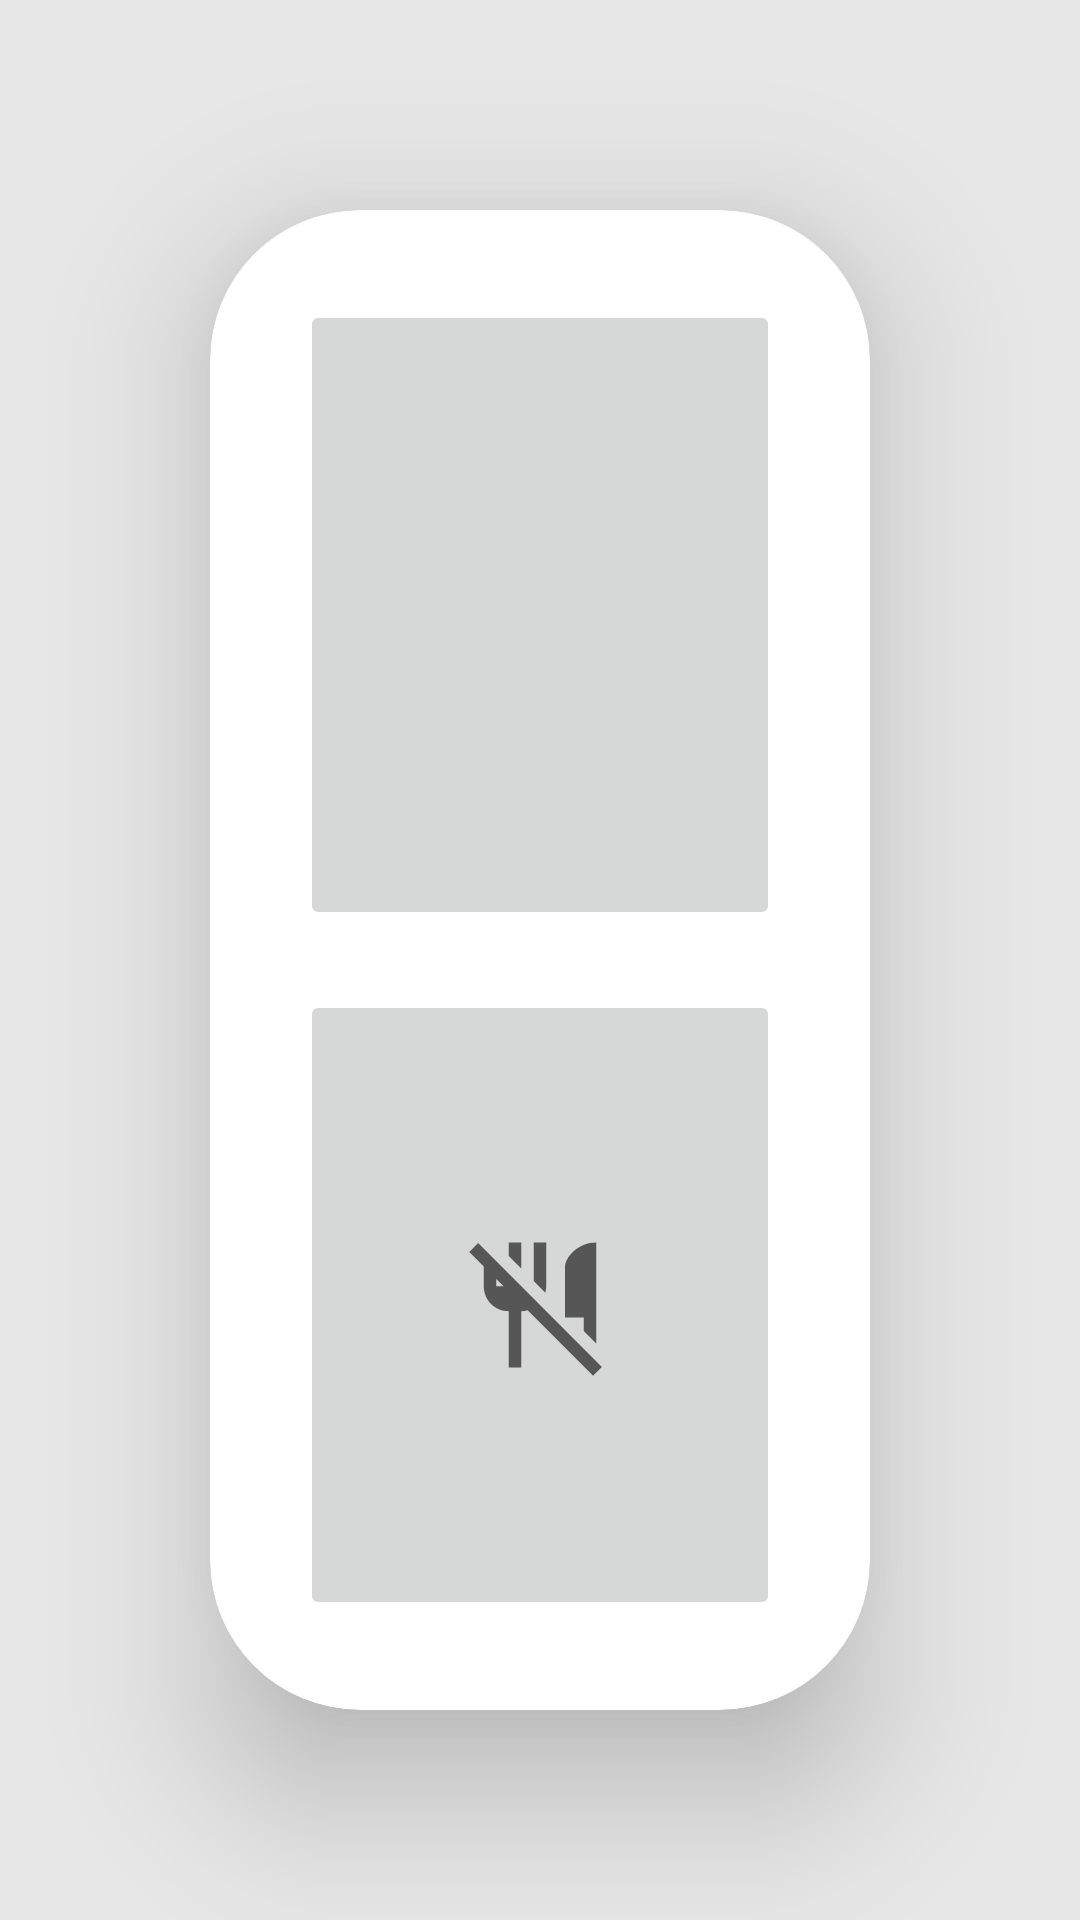

Reconstruct the res/layout file that produces this screen, plus the resources it refers to.
<!-- AndroidManifest.xml: application theme Theme.BabYak -->
<!-- res/layout/activity_yes_or_no.xml -->
<?xml version="1.0" encoding="utf-8"?>
<LinearLayout
    xmlns:android="http://schemas.android.com/apk/res/android"
    xmlns:app="http://schemas.android.com/apk/res-auto"
    xmlns:tools="http://schemas.android.com/tools"
    android:layout_width="match_parent"
    android:layout_height="match_parent"
    android:orientation="horizontal"
    android:layout_gravity="center"
    android:background="#18000000"
    tools:context=".YesOrNo">

<androidx.cardview.widget.CardView
    android:layout_width="match_parent"
    android:layout_height="match_parent"
    android:layout_margin="70dp"
    app:cardCornerRadius="50dp"
    app:cardElevation="30dp"
    >

    <LinearLayout
        android:layout_width="match_parent"
        android:layout_height="match_parent"
        android:orientation="vertical"
        android:layout_gravity="center"
        android:layout_margin="20dp">
        <ImageButton
            android:id="@+id/btn_yes"
            android:layout_width="match_parent"
            android:layout_height="0dp"
            android:layout_margin="10dp"
            android:layout_weight="1"
            android:src="@drawable/ic_baseline_restaurant_24"/>
        <ImageButton
            android:id="@+id/btn_no"
            android:layout_width="match_parent"
            android:layout_height="0dp"
            android:layout_margin="10dp"
            android:layout_weight="1"
            android:src="@drawable/ic_baseline_no_meals_24"/>

    </LinearLayout>

</androidx.cardview.widget.CardView>



</LinearLayout>
<!-- resources referenced by this layout -->
<resources>
  <!-- drawable ic_baseline_no_meals_24 (drawable) -->
  <vector android:height="50dp" android:tint="?attr/colorControlNormal"
      android:viewportHeight="24" android:viewportWidth="24"
      android:width="50dp" xmlns:android="http://schemas.android.com/apk/res/android">
      <path android:fillColor="@android:color/white" android:pathData="M16,14V6c0,-1.76 2.24,-4 5,-4v16.17l-2,-2V14H16zM20.49,23.31L10.02,12.85C9.69,12.94 9.36,13 9,13v9H7v-9c-2.21,0 -4,-1.79 -4,-4V5.83L0.69,3.51L2.1,2.1l19.8,19.8L20.49,23.31zM6.17,9L5,7.83V9H6.17zM9,2H7v2.17l2,2V2zM13,9V2h-2v6.17l1.85,1.85C12.94,9.69 13,9.36 13,9z"/>
  </vector>
  <style name="Theme.BabYak" parent="Theme.MaterialComponents.DayNight.DarkActionBar">
          
          <item name="colorPrimary">@color/purple_500</item>
          <item name="colorPrimaryVariant">@color/purple_700</item>
          <item name="colorOnPrimary">@color/white</item>
          
          <item name="colorSecondary">@color/teal_200</item>
          <item name="colorSecondaryVariant">@color/teal_700</item>
          <item name="colorOnSecondary">@color/black</item>
          
          <item name="android:statusBarColor" tools:targetApi="l">?attr/colorPrimaryVariant</item>
          
      </style>
  <color name="purple_500">#FF6200EE</color>
  <color name="purple_700">#FF3700B3</color>
  <color name="white">#FFFFFFFF</color>
  <color name="teal_200">#FF03DAC5</color>
  <color name="teal_700">#FF018786</color>
  <color name="black">#FF000000</color>
</resources>
